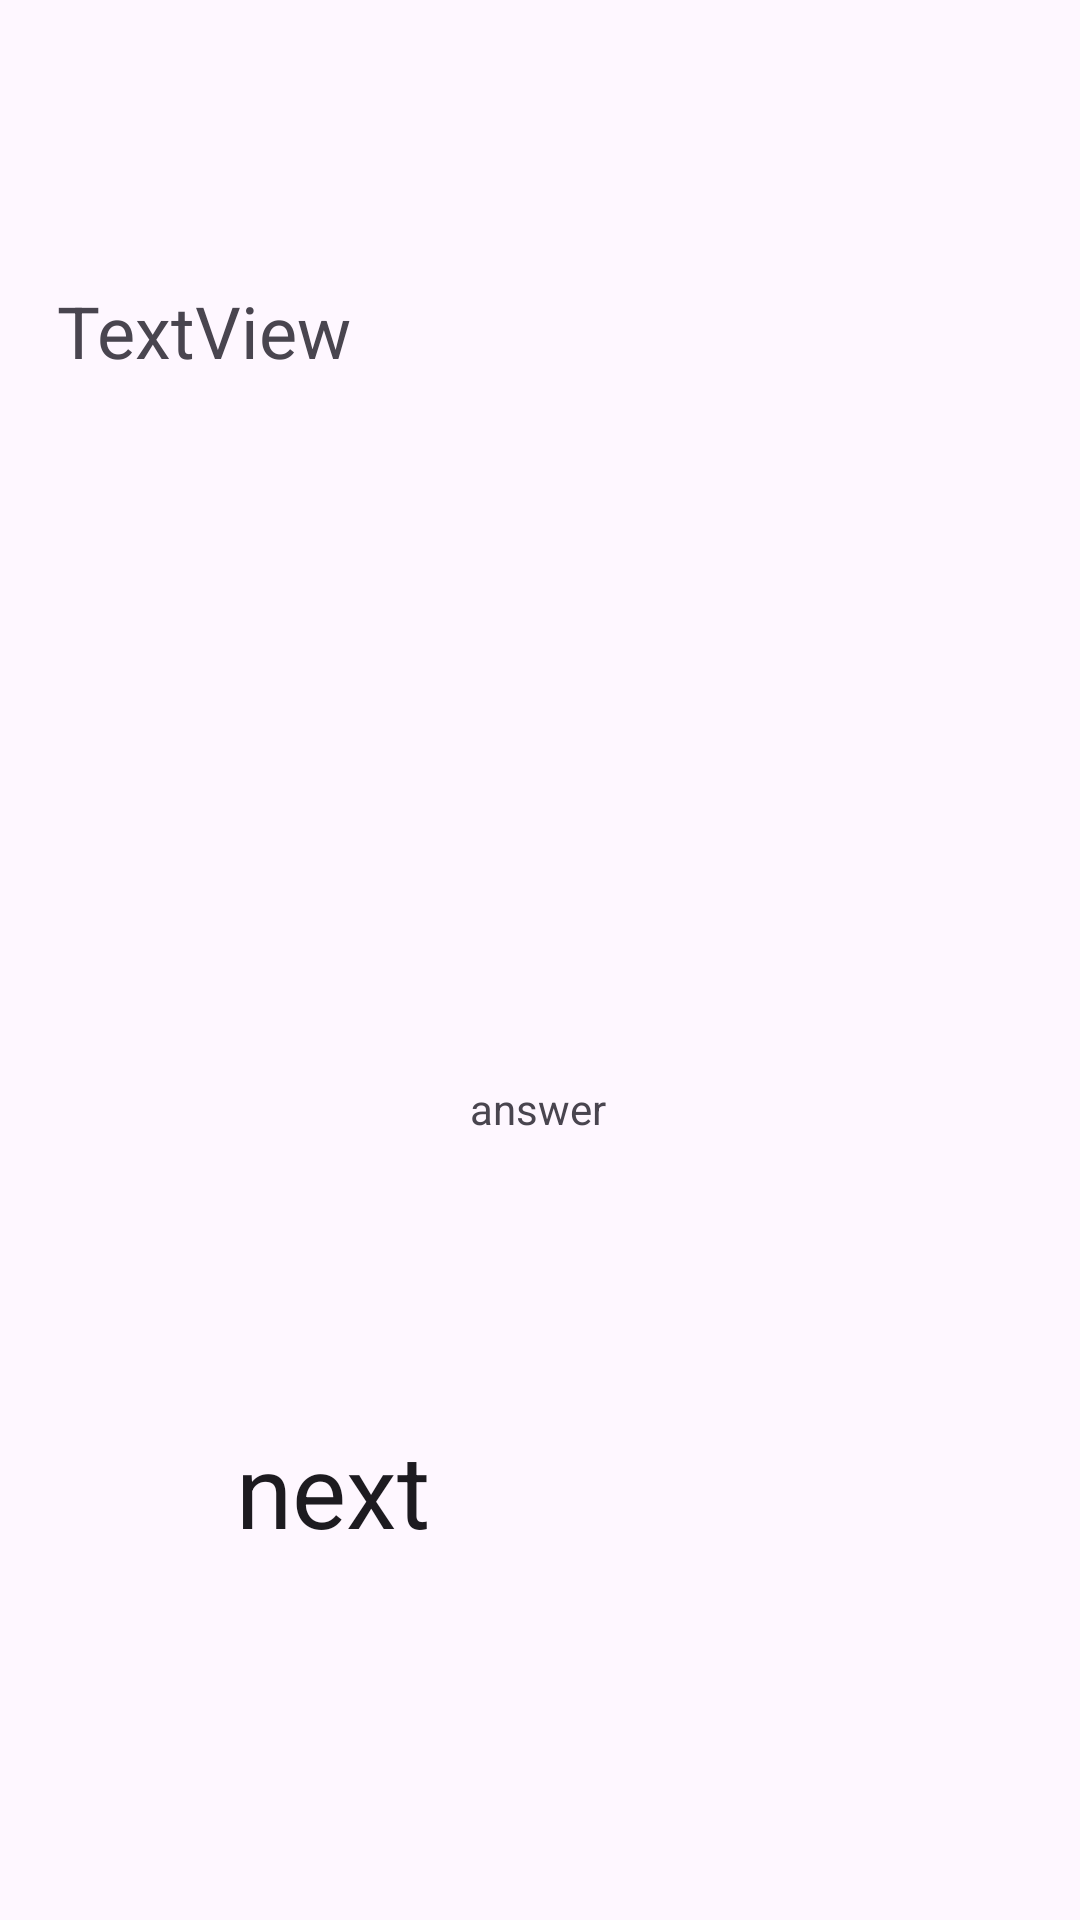

Android layout source for this screen:
<!-- AndroidManifest.xml: application theme Theme.Trivia -->
<!-- res/layout/activity_main.xml -->
<?xml version="1.0" encoding="utf-8"?>
<androidx.constraintlayout.widget.ConstraintLayout xmlns:android="http://schemas.android.com/apk/res/android"
    xmlns:app="http://schemas.android.com/apk/res-auto"
    xmlns:tools="http://schemas.android.com/tools"
    android:layout_width="match_parent"
    android:layout_height="match_parent"
    tools:context=".MainActivity">

    <TextView
        android:id="@+id/question"
        android:layout_width="322dp"
        android:layout_height="192dp"
        android:layout_marginStart="30dp"
        android:layout_marginTop="60dp"
        android:layout_marginEnd="30dp"
        android:text="TextView"
        android:textSize="24sp"
        app:layout_constraintBottom_toTopOf="@+id/recyclerview"
        app:layout_constraintEnd_toEndOf="parent"
        app:layout_constraintHorizontal_bias="0.501"
        app:layout_constraintStart_toStartOf="parent"
        app:layout_constraintTop_toTopOf="parent" />

    <androidx.recyclerview.widget.RecyclerView
        android:id="@+id/recyclerview"
        android:layout_width="match_parent"
        android:layout_height="wrap_content"
        app:layout_constraintBottom_toBottomOf="parent"
        app:layout_constraintEnd_toEndOf="parent"
        app:layout_constraintStart_toStartOf="parent"
        app:layout_constraintTop_toTopOf="parent" />

    <TextView
        android:id="@+id/answer"
        android:layout_width="wrap_content"
        android:layout_height="wrap_content"
        android:layout_marginTop="40dp"
        android:text="answer"
        app:layout_constraintEnd_toEndOf="parent"
        app:layout_constraintHorizontal_bias="0.498"
        app:layout_constraintStart_toStartOf="parent"
        app:layout_constraintTop_toBottomOf="@+id/recyclerview" />

    <Button
        android:id="@+id/next"
        android:layout_width="203dp"
        android:layout_height="72dp"
        android:text="next"
        android:textSize="34sp"
        app:layout_constraintBottom_toBottomOf="parent"
        app:layout_constraintEnd_toEndOf="parent"
        app:layout_constraintStart_toStartOf="parent"
        app:layout_constraintTop_toBottomOf="@+id/answer" />
</androidx.constraintlayout.widget.ConstraintLayout>
<!-- resources referenced by this layout -->
<resources>
  <style name="Theme.Trivia" parent="Base.Theme.Trivia" />
  <style name="Base.Theme.Trivia" parent="Theme.Material3.DayNight.NoActionBar">
          
          
          <item name="android:buttonStyle">@style/button</item>
      </style>
</resources>
